Run: headless pygame with SDL's dummy video driver; simulated clock (each Clock.tick advances the game by its frame time, no real sleeping); random seed 0; keys injected as events and as key.get_pressed() state; no mouse input.
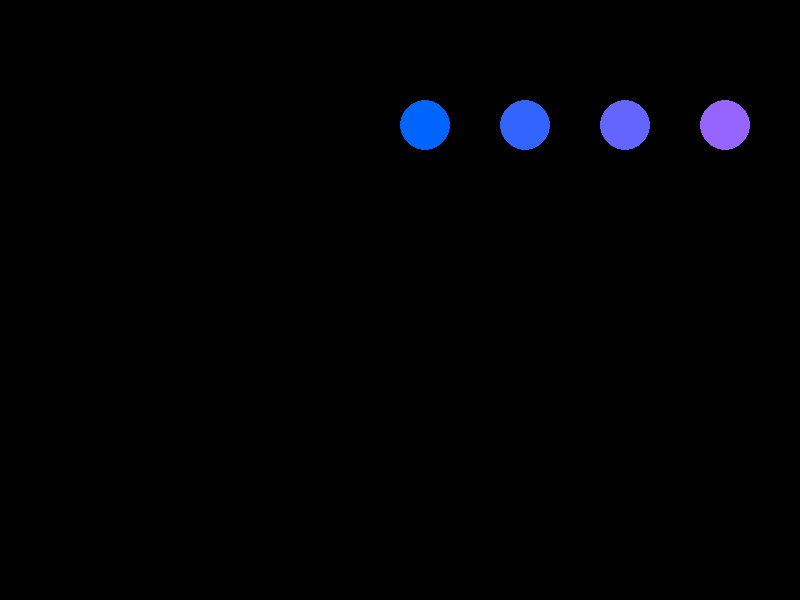
Frame 1 of 4 · flips 1–60 · no input
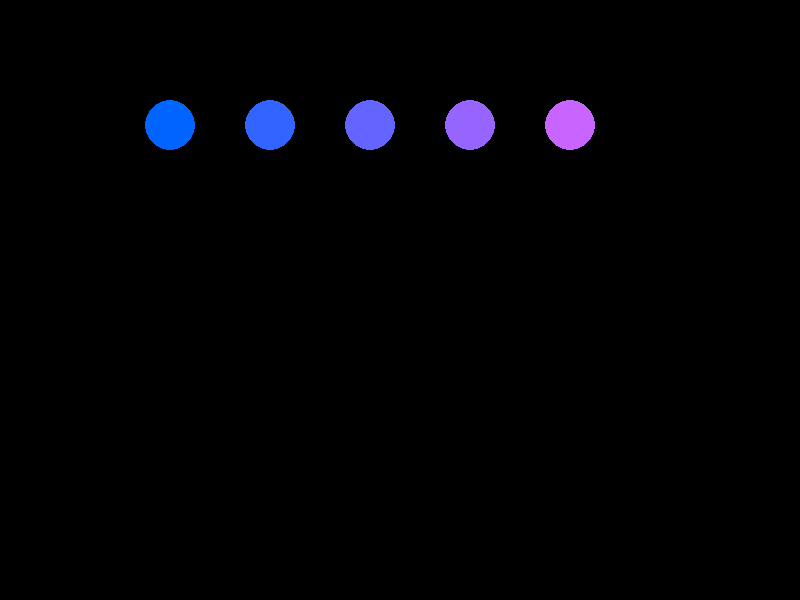
Frame 2 of 4 · flips 61–180 · tapped SPACE, RETURN · held RIGHT (→), D
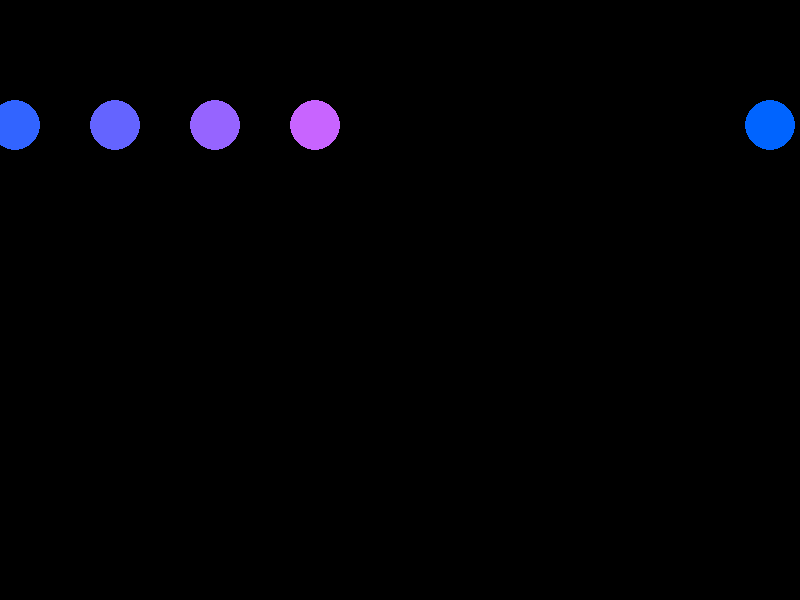
Frame 3 of 4 · flips 181–300 · held DOWN (↓), S
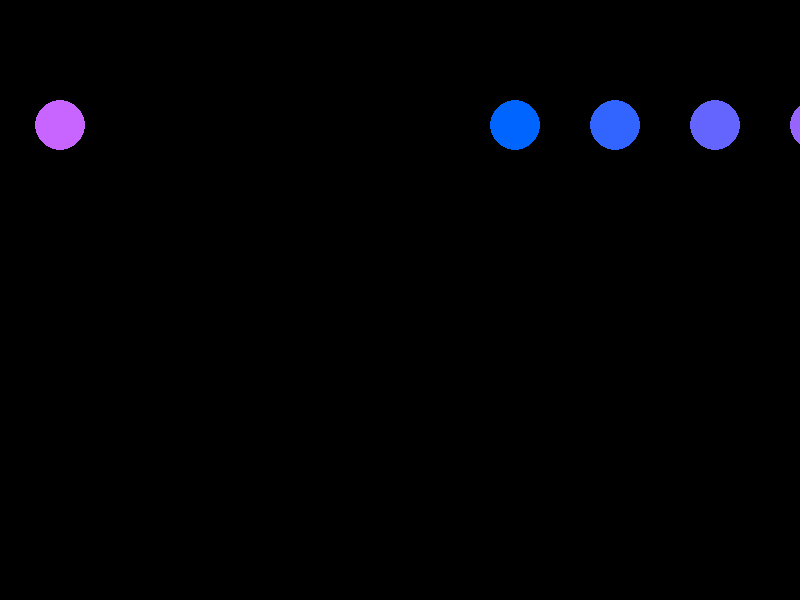
Frame 4 of 4 · flips 301–420 · held LEFT (←), A, UP (↑), W

The pygame program that drew these frames:

import pygame
import sys

# Inicialización de Pygame
pygame.init()

# Crear la pantalla
pantalla = pygame.display.set_mode((800, 600))
reloj = pygame.time.Clock()

# Clase que representa un círculo
class Circulo(pygame.sprite.Sprite):
    def __init__(self, color, x, y):
        super().__init__()
        self.image = pygame.Surface((50, 50), pygame.SRCALPHA)  # Crear una superficie
        pygame.draw.circle(self.image, color, (25, 25), 25)  # Dibujar un círculo
        self.rect = self.image.get_rect()  # Crear el rectángulo para manejar la posición
        self.rect.x = x  # Establecer la posición X inicial
        self.rect.y = y  # Establecer la posición Y inicial

    def update(self):
        self.rect.x += 5  # Mover el círculo hacia la derecha
        if self.rect.x > 800:  # Si el círculo sale de la pantalla, vuelve a la izquierda
            self.rect.x = -50

# Crear grupo de sprites
circulos = pygame.sprite.Group()

# Crear 5 círculos y añadirlos al grupo
for i in range(5):
    color = (pygame.Color(i * 50, 100, 255))  # Colores variados para cada círculo
    circulo = Circulo(color, 100 * (i + 1), 100)  # Posiciones iniciales
    circulos.add(circulo)

# Bucle principal del juego
while True:
    for event in pygame.event.get():
        if event.type == pygame.QUIT:
            pygame.quit()
            sys.exit()

    # Actualizar todos los círculos
    circulos.update()

    # Rellenar la pantalla de negro
    pantalla.fill((0, 0, 0))

    # Dibujar todos los círculos en la pantalla
    circulos.draw(pantalla)

    # Actualizar la pantalla
    pygame.display.flip()

    # Controlar la velocidad del juego (60 FPS)
    reloj.tick(60)


### Explicaciòn del juego: Imagina que tienes muchos círculos de colores corriendo por la pantalla. Cada uno tiene su propio color y se mueve de un lado a otro. Si un círculo llega al final de la pantalla, vuelve a empezar desde el principio. Todo esto pasa muy rápido y se repite una y otra vez, como un ciclo infinito. ¡Y eso es todo! El código le dice a los círculos cómo moverse y dibujarse, ¡y nosotros solo tenemos que verlo en la pantalla!
